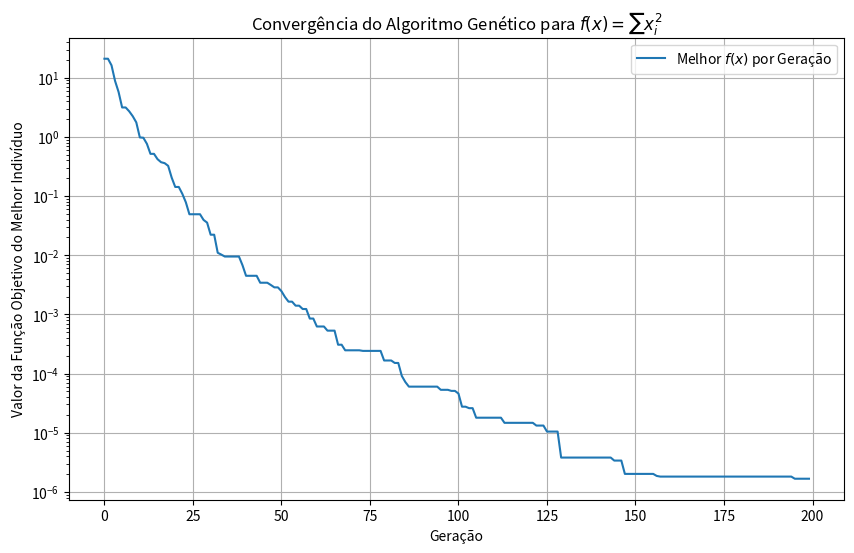

Reproduce this figure in Python.
import random
import numpy as np
import matplotlib.pyplot as plt # Para plotar a convergência

# --- Parâmetros do Problema ---
N_VARIABLES = 10
LOWER_BOUND = -5.0
UPPER_BOUND = 5.0

# --- Funções do Algoritmo Genético ---

def objective_function(individual):
    """Calcula o valor da função objetivo a ser minimizada."""
    return np.sum(np.square(individual))

def fitness_function(individual):
    """
    Calcula a aptidão do indivíduo.
    Como queremos minimizar f(x), usamos 1 / (1 + f(x)) para que
    valores menores de f(x) resultem em maior aptidão.
    f(x) é sempre >= 0 neste problema.
    """
    obj_value = objective_function(individual)
    # Adicionar uma pequena constante ao denominador para evitar divisão por zero se obj_value for -1
    # Embora para f(x) = sum(x_i^2), obj_value será sempre >= 0.
    return 1.0 / (1.0 + obj_value)

def create_individual():
    """Cria um indivíduo aleatório com N_VARIABLES genes."""
    return [random.uniform(LOWER_BOUND, UPPER_BOUND) for _ in range(N_VARIABLES)]

def initialize_population(population_size):
    """Cria a população inicial."""
    return [create_individual() for _ in range(population_size)]

def tournament_selection(population, fitness_values, k=3):
    """
    Seleciona um indivíduo usando seleção por torneio.
    k: tamanho do torneio.
    """
    # Escolhe k índices aleatórios da população (sem reposição)
    tournament_contenders_indices = random.sample(range(len(population)), k)
    
    winner_index = -1
    best_fitness_in_tournament = -float('inf')

    for index in tournament_contenders_indices:
        if fitness_values[index] > best_fitness_in_tournament:
            best_fitness_in_tournament = fitness_values[index]
            winner_index = index
            
    return population[winner_index]

def arithmetic_crossover(parent1, parent2, alpha=0.7):
    """
    Realiza o crossover aritmético entre dois pais.
    Gera um filho. Alpha determina a mistura.
    Um alpha fixo ou aleatório por gene pode ser usado.
    Aqui, usamos um alpha fixo para simplicidade, mas um alpha aleatório por gene
    pode oferecer mais diversidade.
    """
    child = [0.0] * N_VARIABLES
    for i in range(N_VARIABLES):
        # Mistura ponderada dos genes dos pais
        # child[i] = alpha * parent1[i] + (1 - alpha) * parent2[i]

        # Alternativa: BLX-alpha-like para cada gene (como discutido antes)
        # Isto tende a expandir a busca um pouco mais
        gene_p1 = parent1[i]
        gene_p2 = parent2[i]
        
        d = abs(gene_p1 - gene_p2)
        min_val_gene = min(gene_p1, gene_p2) - alpha * d
        max_val_gene = max(gene_p1, gene_p2) + alpha * d
        
        gene_value = random.uniform(min_val_gene, max_val_gene)
        child[i] = np.clip(gene_value, LOWER_BOUND, UPPER_BOUND) # Garantir limites
    return child

def gaussian_mutation(individual, mutation_probability_gene, sigma=0.5):
    """
    Aplica mutação gaussiana a cada gene do indivíduo com uma certa probabilidade.
    mutation_probability_gene: probabilidade de um gene sofrer mutação.
    sigma: desvio padrão da distribuição normal para a mutação.
    """
    mutated_individual = individual[:] # Criar uma cópia para não alterar o original
    for i in range(N_VARIABLES):
        if random.random() < mutation_probability_gene:
            mutation_value = random.gauss(0, sigma) # N(0, sigma)
            mutated_individual[i] += mutation_value
            # Garantir que o gene mutado esteja dentro dos limites
            mutated_individual[i] = np.clip(mutated_individual[i], LOWER_BOUND, UPPER_BOUND)
    return mutated_individual

# --- Loop Principal do Algoritmo Genético ---
def genetic_algorithm(population_size, n_generations, crossover_probability, 
                      mutation_probability_gene, sigma_mutation, tournament_k,
                      use_elitism=True):
    """
    Executa o algoritmo genético.
    """
    # 1. Inicialização
    population = initialize_population(population_size)
    
    best_overall_individual = None
    best_overall_fitness = -float('inf')
    # Para guardar o melhor valor da função objetivo de cada geração
    history_best_obj_value = [] 

    print(f"Iniciando AG: População={population_size}, Gerações={n_generations}, "
          f"CX_Prob={crossover_probability}, Mut_Prob_Gene={mutation_probability_gene}, "
          f"Sigma_Mut={sigma_mutation}, K_Tournament={tournament_k}, Elitismo={use_elitism}\n")

    for generation in range(n_generations):
        # 2. Avaliação (calcular aptidão de todos)
        fitness_values = [fitness_function(ind) for ind in population]

        # Encontrar o melhor indivíduo da geração atual
        current_best_fitness_idx = np.argmax(fitness_values)
        current_best_individual = population[current_best_fitness_idx]
        current_best_fitness = fitness_values[current_best_fitness_idx]
        current_best_obj_value = objective_function(current_best_individual)
        
        history_best_obj_value.append(current_best_obj_value)

        # Atualizar o melhor indivíduo global encontrado até agora
        if current_best_fitness > best_overall_fitness:
            best_overall_fitness = current_best_fitness
            best_overall_individual = current_best_individual[:] # Copiar

        # 3. Construção da Nova População
        new_population = []

        # Elitismo: Opcional, mas geralmente benéfico.
        # Adicionar o melhor indivíduo da geração atual à nova população.
        if use_elitism:
            new_population.append(current_best_individual[:]) # Copiar

        # Preencher o restante da nova população
        while len(new_population) < population_size:
            # Seleção de pais
            parent1 = tournament_selection(population, fitness_values, k=tournament_k)
            parent2 = tournament_selection(population, fitness_values, k=tournament_k)

            # Crossover
            if random.random() < crossover_probability:
                offspring = arithmetic_crossover(parent1, parent2)
            else:
                # Se não houver crossover, um dos pais pode passar (ou uma cópia deles)
                # Aqui, vamos apenas pegar o pai1 como base para mutação
                # Outra estratégia seria adicionar os dois pais diretamente, se não couberem
                # ambos, escolher aleatoriamente ou o mais apto.
                # Para simplificar, criamos um "offspring" a partir do parent1.
                offspring = parent1[:] 

            # Mutação
            mutated_offspring = gaussian_mutation(offspring, mutation_probability_gene, sigma_mutation)
            
            new_population.append(mutated_offspring)
            
        population = new_population # Atualiza a população para a próxima geração
        
        if (generation + 1) % 10 == 0 or generation == n_generations -1 : # Imprimir progresso
             print(f"Geração {generation + 1}/{n_generations}: "
                   f"Melhor Obj da Geração={current_best_obj_value:.6f}, "
                   f"Melhor Obj Geral={objective_function(best_overall_individual):.6f}")

    final_best_obj_value = objective_function(best_overall_individual)
    print("\n--- Otimização Concluída ---")
    print(f"Melhor indivíduo encontrado: {np.round(best_overall_individual, 4)}")
    print(f"Valor da função objetivo (mínimo): {final_best_obj_value:.8f}")
    print(f"Fitness correspondente: {best_overall_fitness:.8f}")
    
    return best_overall_individual, final_best_obj_value, history_best_obj_value

# --- Execução do Algoritmo e Plotagem ---
if __name__ == "__main__":
    # Hiperparâmetros (VOCÊ DEVE VARIAR ESTES PARA OS SEUS EXPERIMENTOS)
    POP_SIZE = 100                   # Tamanho da população
    N_GENERATIONS = 200              # Número de gerações (critério de parada)
    CROSSOVER_PROB = 0.85            # Probabilidade de ocorrer crossover entre dois pais
    MUTATION_PROB_GENE = 0.05        # Probabilidade de um gene sofrer mutação
    SIGMA_MUTATION = 0.2             # Desvio padrão para a mutação Gaussiana
    K_TOURNAMENT = 3                 # Tamanho do torneio para seleção
    USE_ELITISM = True               # Usar elitismo

    # Executar o AG
    best_solution_vector, best_value, convergence_history = genetic_algorithm(
        population_size=POP_SIZE,
        n_generations=N_GENERATIONS,
        crossover_probability=CROSSOVER_PROB,
        mutation_probability_gene=MUTATION_PROB_GENE,
        sigma_mutation=SIGMA_MUTATION,
        tournament_k=K_TOURNAMENT,
        use_elitism=USE_ELITISM
    )

    # Plotar a convergência
    # (O quão rápido o valor da função objetivo do melhor indivíduo diminui)
    plt.figure(figsize=(10, 6))
    plt.plot(convergence_history, label='Melhor $f(x)$ por Geração')
    plt.title(f'Convergência do Algoritmo Genético para $f(x) = \sum x_i^2$')
    plt.xlabel('Geração')
    plt.ylabel('Valor da Função Objetivo do Melhor Indivíduo')
    plt.legend()
    plt.grid(True)
    plt.yscale('log') # Escala logarítmica pode ser útil se a queda for muito rápida
    plt.show()

    print("\nLembre-se de conduzir experimentos sistemáticos variando os hiperparâmetros,")
    print("justificar suas escolhas de design e analisar os resultados em uma tabela.")